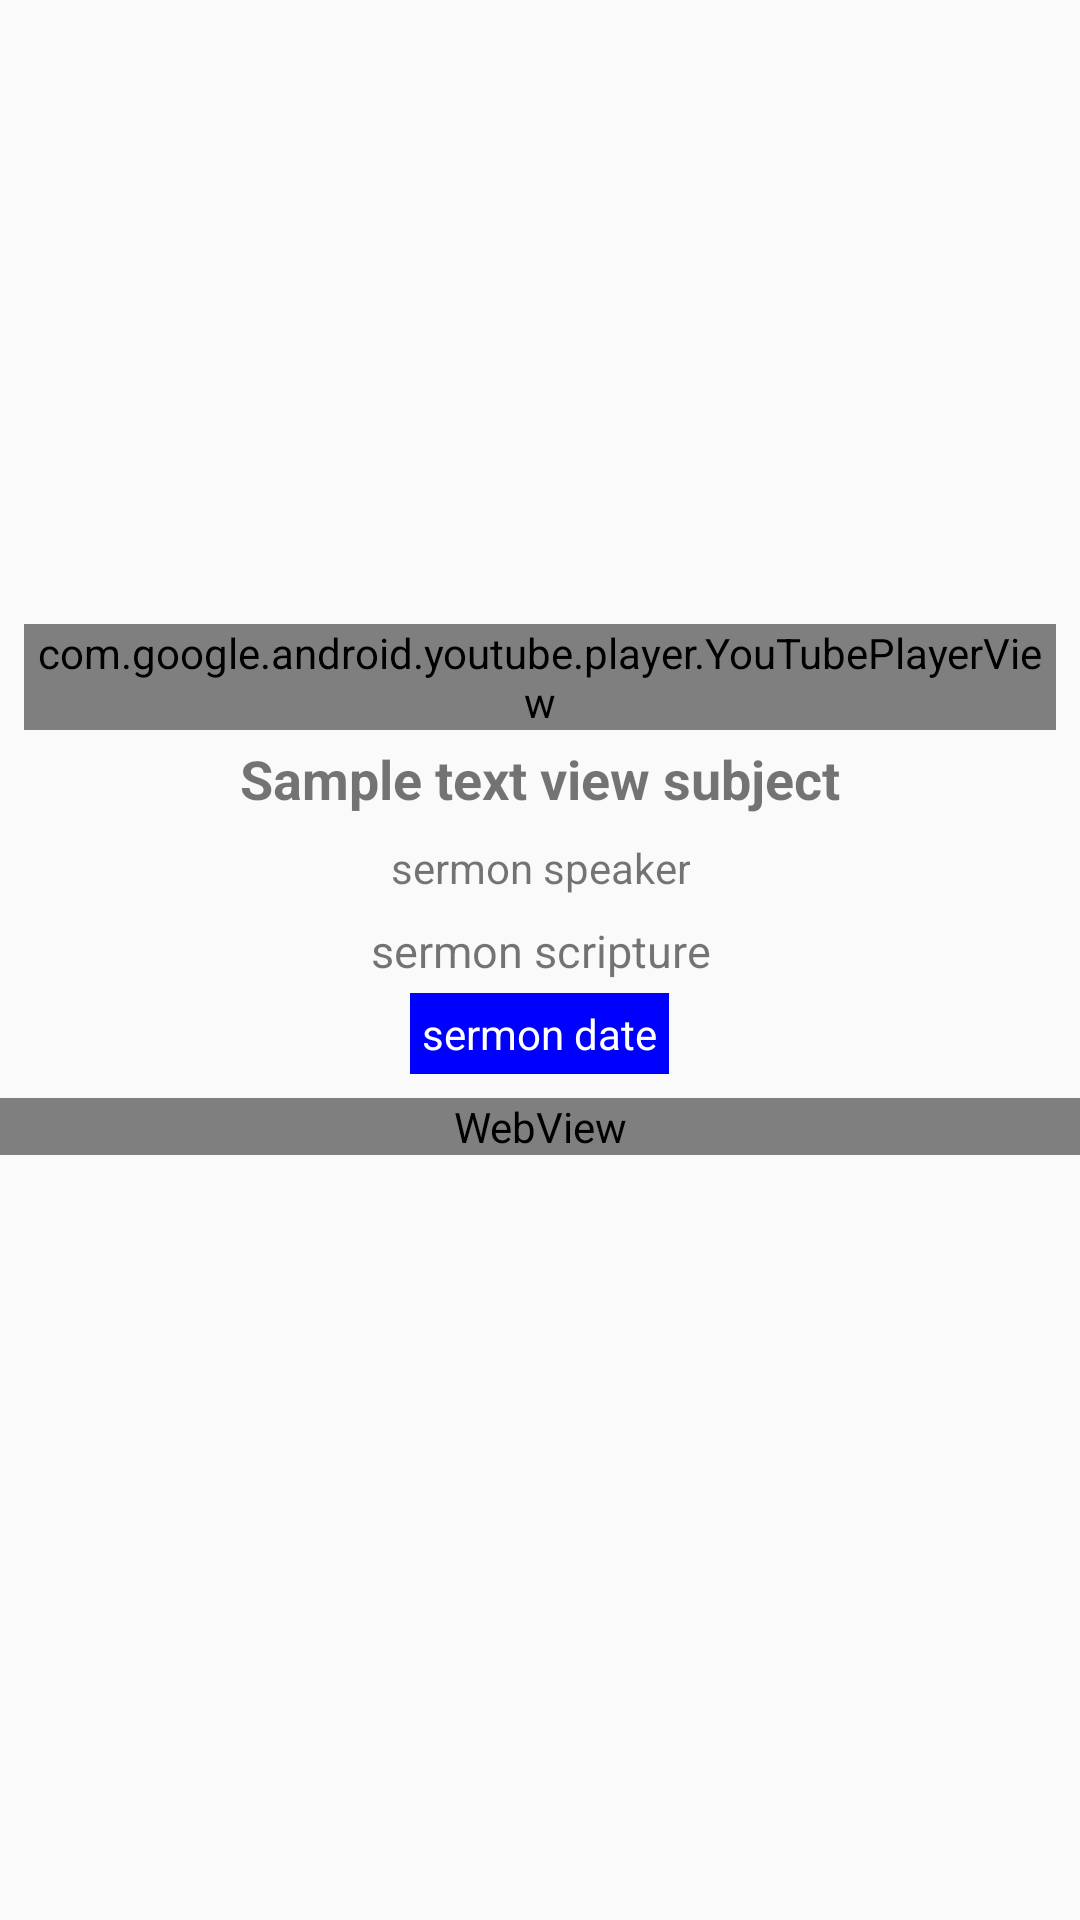

Layout XML and referenced resources for this Android screen:
<!-- AndroidManifest.xml: application theme AppTheme -->
<!-- res/layout/content_sermon_container.xml -->
<?xml version="1.0" encoding="utf-8"?>
<ScrollView xmlns:android="http://schemas.android.com/apk/res/android"
    xmlns:app="http://schemas.android.com/apk/res-auto"
    xmlns:tools="http://schemas.android.com/tools"
    android:layout_width="match_parent"
    android:layout_height="match_parent"
    app:layout_behavior="@string/appbar_scrolling_view_behavior">
    <LinearLayout
        android:layout_width="match_parent"
        android:layout_height="match_parent"
        android:orientation="vertical">

    <LinearLayout
        android:layout_width="match_parent"
        android:layout_height="wrap_content"
        android:padding="@dimen/default_padding"
        android:gravity="center"
        android:id="@+id/linearLayoutContainer"
        android:orientation="vertical">

        <ImageView
            android:layout_width="match_parent"
            android:layout_height="200dp"
            android:adjustViewBounds="true"
            android:scaleType="fitXY"
            android:padding="@dimen/normal_padding"
            android:id="@+id/imgSermonContainerImage"/>

        <com.google.android.youtube.player.YouTubePlayerView
            android:layout_width="match_parent"
            android:layout_height="wrap_content"
            android:id="@+id/youTubePlayerView"/>

        <TextView
            android:id="@+id/txtSermonContainerSubject"
            android:layout_width="wrap_content"
            android:layout_height="wrap_content"
            android:gravity="center"
            android:padding="@dimen/normal_padding"
            android:text="@string/subject"
            android:textSize="18sp"
            android:textStyle="bold"
            tools:ignore="MissingConstraints" />

        <TextView
            android:id="@+id/txtSermonContainerSpeaker"
            android:layout_width="wrap_content"
            android:layout_height="wrap_content"
            android:text="sermon speaker"
            android:padding="@dimen/normal_padding"
            android:gravity="center" />

        <TextView
            android:id="@+id/txtSermonContainerText"
            android:layout_width="wrap_content"
            android:layout_height="wrap_content"
            android:gravity="center"
            android:padding="@dimen/normal_padding"
            android:text="sermon scripture"
            android:textSize="15sp" />

        <TextView
            android:id="@+id/txtSermonContainerDate"
            android:layout_width="wrap_content"
            android:layout_height="wrap_content"
            android:background="@color/Blue"
            android:gravity="center"
            android:padding="@dimen/normal_padding"
            android:text="sermon date"
            android:textColor="@color/White" />
    </LinearLayout>

    <WebView
        android:id="@+id/wViewSermonContainer"
        android:layout_width="match_parent"
        android:layout_height="match_parent"
        android:layout_below="@id/linearLayoutContainer"
        android:background="@color/WhiteSmoke" />
    </LinearLayout>
</ScrollView>
<!-- resources referenced by this layout -->
<resources>
  <color name="Blue">#ff0000ff</color>
  <color name="White">#ffffffff</color>
  <color name="WhiteSmoke">#fff5f5f5</color>
  <dimen name="default_padding">8dp</dimen>
  <dimen name="normal_padding">4dp</dimen>
  <string name="subject">Sample text view subject</string>
  <style name="AppTheme" parent="Theme.AppCompat.Light.DarkActionBar">
          
          <item name="colorPrimary">@color/colorPrimary</item>
          <item name="colorPrimaryDark">@color/colorPrimaryDark</item>
          <item name="colorAccent">@color/colorAccent</item>
      </style>
  <color name="colorPrimary">#008577</color>
  <color name="colorPrimaryDark">#00574B</color>
  <color name="colorAccent">#D81B60</color>
</resources>
